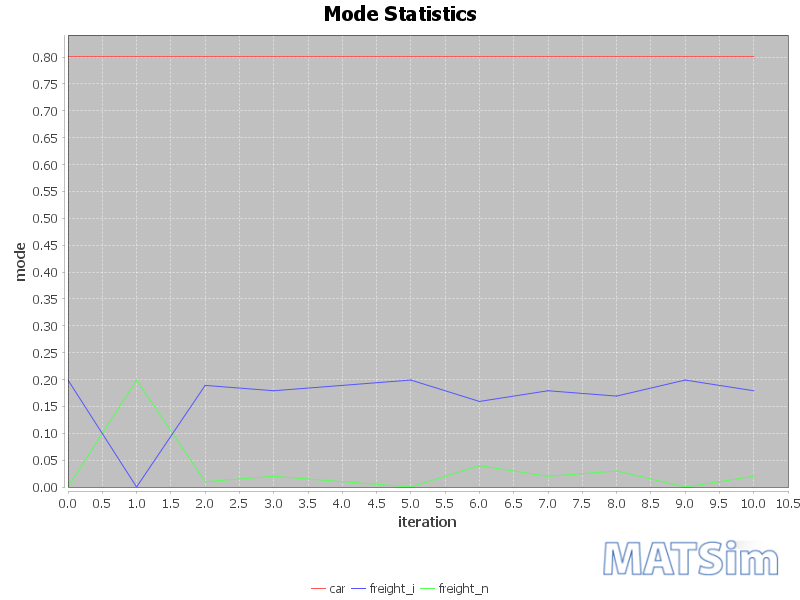

The table this chart was drawn from, first rows:
iteration; car; freight_i; freight_n
0; 0.801; 0.199; 0.0
1; 0.801; 0.0; 0.199
2; 0.801; 0.1891; 0.00995
3; 0.801; 0.1791; 0.0199
4; 0.801; 0.1891; 0.00995
5; 0.801; 0.199; 0.0
6; 0.801; 0.1592; 0.0398
7; 0.801; 0.1791; 0.0199
8; 0.801; 0.1692; 0.02985
9; 0.801; 0.199; 0.0
10; 0.801; 0.1791; 0.0199
